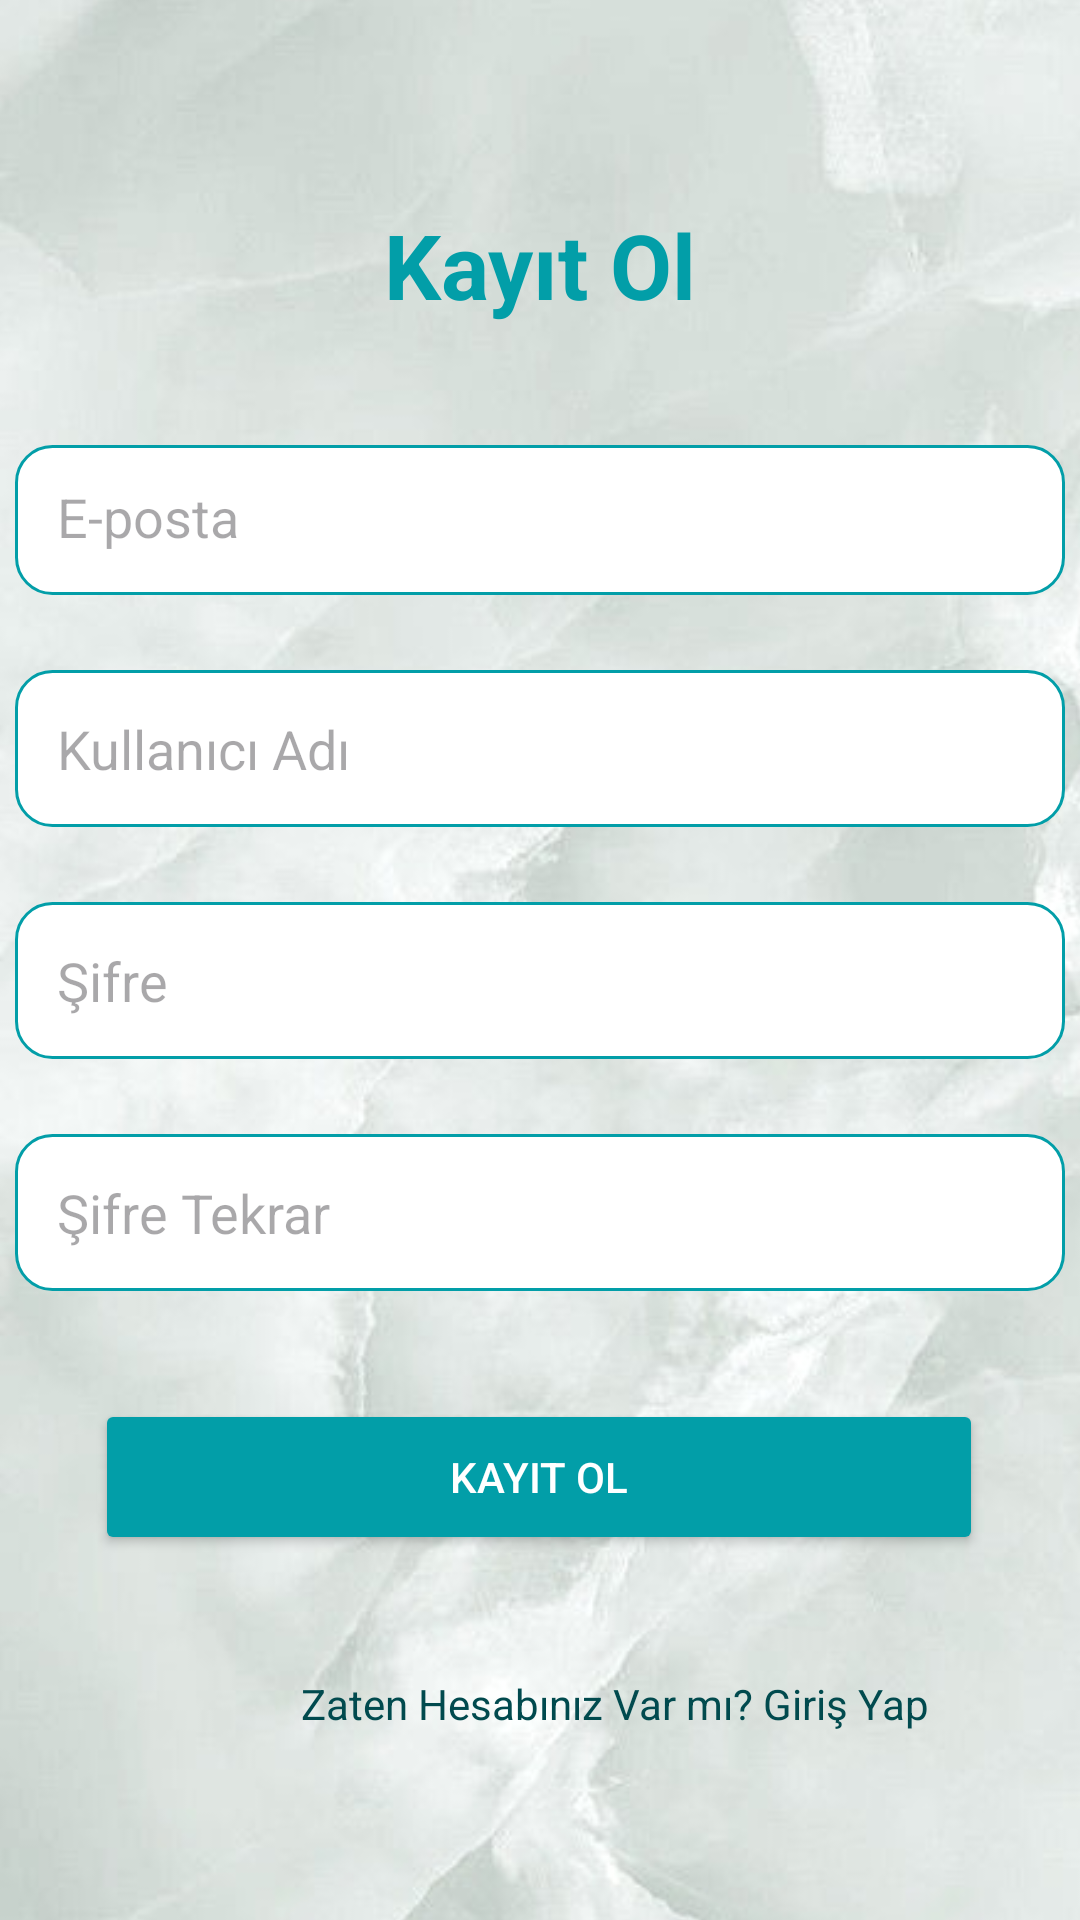

Android layout source for this screen:
<!-- AndroidManifest.xml: application theme Theme.GeziKitaplik -->
<!-- res/layout/activity_kayit_ekrani.xml -->
<androidx.constraintlayout.widget.ConstraintLayout xmlns:android="http://schemas.android.com/apk/res/android"
    xmlns:app="http://schemas.android.com/apk/res-auto"
    xmlns:tools="http://schemas.android.com/tools"
    android:id="@+id/main"
    android:layout_width="match_parent"
    android:layout_height="match_parent"
    android:background="@color/white"
    tools:context=".KayitEkrani"
    tools:layout_editor_absoluteX="0dp"
    tools:layout_editor_absoluteY="28dp">

    <ImageView
        android:id="@+id/imageView4"
        android:layout_width="560dp"
        android:layout_height="985dp"
        app:layout_constraintBottom_toBottomOf="parent"
        app:layout_constraintEnd_toEndOf="parent"
        app:layout_constraintStart_toStartOf="parent"
        app:layout_constraintTop_toTopOf="parent"
        app:srcCompat="@drawable/giris_foto" />



    

    <TextView
        android:id="@+id/tv_title"
        android:layout_width="0dp"
        android:layout_height="wrap_content"
        android:layout_marginTop="68dp"
        android:gravity="center"
        android:text="Kayıt Ol"
        android:textColor="#029EA8"
        android:textSize="30sp"
        android:textStyle="bold"
        app:layout_constraintEnd_toEndOf="parent"
        app:layout_constraintHorizontal_bias="0.0"
        app:layout_constraintStart_toStartOf="parent"
        app:layout_constraintTop_toTopOf="parent" />

    <EditText
        android:id="@+id/et_email"
        android:layout_width="350dp"
        android:layout_height="50dp"
        android:layout_marginTop="40dp"
        android:background="@drawable/rounded_edittext"
        android:hint="E-posta"
        android:inputType="textEmailAddress"
        android:padding="14dp"
        app:layout_constraintEnd_toEndOf="parent"
        app:layout_constraintHorizontal_bias="0.508"
        app:layout_constraintStart_toStartOf="parent"
        app:layout_constraintTop_toBottomOf="@id/tv_title" />

    
    <EditText
        android:id="@+id/et_username"
        android:layout_width="350dp"
        android:layout_height="wrap_content"
        android:layout_marginTop="25dp"
        android:background="@drawable/rounded_edittext"
        android:hint="Kullanıcı Adı"
        android:inputType="text"
        android:padding="14dp"
        app:layout_constraintEnd_toEndOf="parent"
        app:layout_constraintHorizontal_bias="0.508"
        app:layout_constraintStart_toStartOf="parent"
        app:layout_constraintTop_toBottomOf="@id/et_email" />


    
    <EditText
        android:id="@+id/et_password"
        android:layout_width="350dp"
        android:layout_height="wrap_content"
        android:layout_marginTop="25dp"
        android:background="@drawable/rounded_edittext"
        android:hint="Şifre"
        android:inputType="textPassword"
        android:padding="14dp"
        app:layout_constraintEnd_toEndOf="parent"
        app:layout_constraintHorizontal_bias="0.508"
        app:layout_constraintStart_toStartOf="parent"
        app:layout_constraintTop_toBottomOf="@id/et_username" />

    
    <EditText
        android:id="@+id/et_confirm_password"
        android:layout_width="350dp"
        android:layout_height="wrap_content"
        android:layout_marginTop="25dp"
        android:background="@drawable/rounded_edittext"
        android:hint="Şifre Tekrar"
        android:inputType="textPassword"
        android:padding="14dp"
        app:layout_constraintEnd_toEndOf="parent"
        app:layout_constraintHorizontal_bias="0.508"
        app:layout_constraintStart_toStartOf="parent"
        app:layout_constraintTop_toBottomOf="@id/et_password" />

    

    

    <Button
        android:id="@+id/btn_register"
        android:layout_width="296dp"
        android:layout_height="52dp"
        android:layout_marginTop="36dp"
        android:backgroundTint="#029EA8"
        android:text="Kayıt Ol"
        android:textColor="#FFFFFF"
        app:layout_constraintEnd_toEndOf="parent"
        app:layout_constraintHorizontal_bias="0.495"
        app:layout_constraintStart_toStartOf="parent"
        app:layout_constraintTop_toBottomOf="@id/et_confirm_password" />

    <TextView
        android:id="@+id/tv_back_to_login"
        android:layout_width="wrap_content"
        android:layout_height="wrap_content"
        android:layout_marginStart="100dp"
        android:layout_marginTop="40dp"
        android:gravity="center"
        android:text="Zaten Hesabınız Var mı? Giriş Yap"
        android:textColor="#014A4E"
        android:textSize="14sp"
        app:layout_constraintStart_toStartOf="parent"
        app:layout_constraintTop_toBottomOf="@id/btn_register" />


</androidx.constraintlayout.widget.ConstraintLayout>
<!-- resources referenced by this layout -->
<resources>
  <color name="white">#FFFFFFFF</color>
  <!-- drawable giris_foto: jpeg bitmap (drawable, 67909 bytes) -->
  <!-- drawable rounded_edittext (drawable) -->
  <?xml version="1.0" encoding="utf-8"?>
  <shape xmlns:android="http://schemas.android.com/apk/res/android">
      
      <solid android:color="#FFFFFF" />
  
      
      <corners android:radius="12dp" />
  
      
      <stroke
          android:width="1dp"
          android:color="#029EA8" />
  </shape>
  <style name="Theme.GeziKitaplik" parent="Base.Theme.GeziKitaplik" />
  <style name="Base.Theme.GeziKitaplik" parent="Theme.Material3.DayNight.NoActionBar">
          
          
      </style>
</resources>
